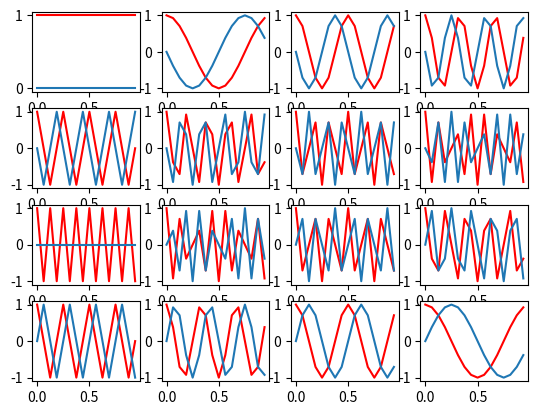

Python code for this plot:
# -*- coding: utf-8 -*-
# @Time    : 2019/7/13 12:30
# [redacted]
# [redacted]
# @File    : fourier_freq.py
# @Software: PyCharm


'''如何将无意义的频率位置转换到有意义的单位上去
    理解(奈奎斯特频率),并能自己设置傅里叶变换的频率极限值'''

import numpy as np
import matplotlib.pyplot as plt
import math


pnts = 16
four_time = np.arange(0, pnts) / pnts

fig, ax = plt.subplots(4, 4)

for i in np.arange(16):
    real = np.cos(-1 * 2 * math.pi * i * four_time)
    imag = np.sin(-1 * 2 * math.pi * i * four_time)

    ax[i//4][int(math.fmod(i, 4))].plot(four_time, real, 'r')
    ax[i//4][int(math.fmod(i, 4))].plot(four_time, imag)


plt.show()
